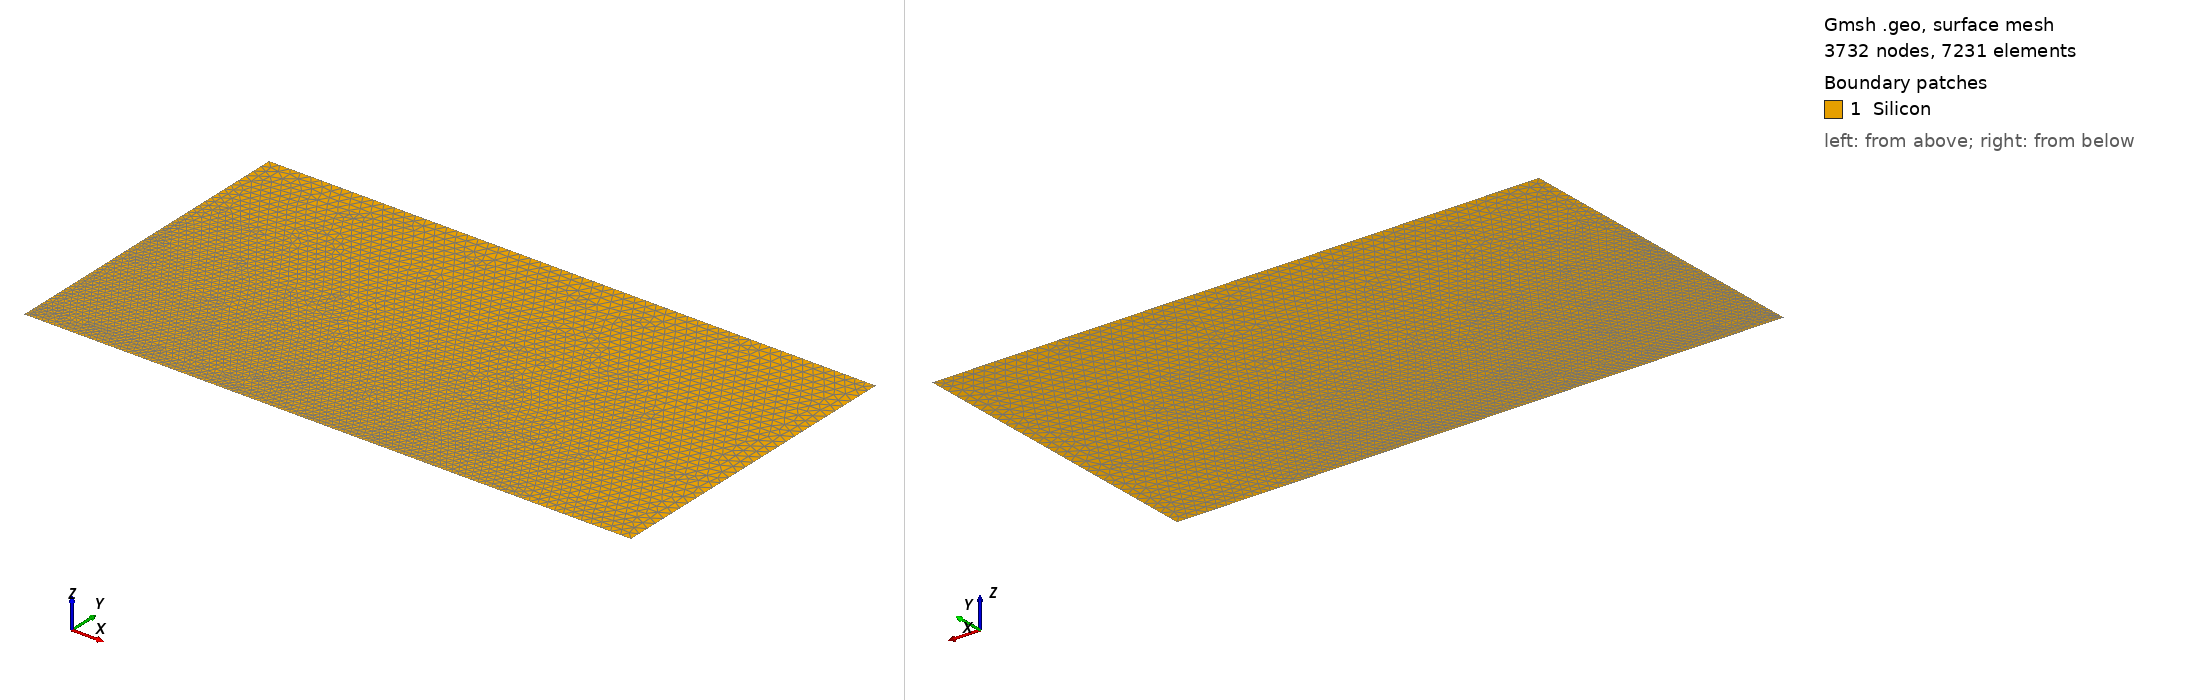

Gmsh geometry script, surface-meshed: 3732 nodes, 7231 surface elements. Boundary patches (legend numbers): 1 Silicon. Left view from above one corner, right view from below the opposite corner. Legend entries are the model's physical surfaces. The drawing asked Gmsh for element sizes between 1% and 20% of the model's largest extent; the script's own settings can give other sizes.

=== silicon_junction.geo (drawn) ===
// Generated by silicon_baseline.py from parameters.json.
// Coordinates are cm. y increases DOWN into the silicon.
// Embedded curves mark NetDoping=0; all silicon is a single region.

Point(1)={0,0,0,2.1e-05}; Point(2)={0.0038,0,0,2.1e-05};
Point(3)={0.0043,0,0,2.1e-05}; Point(4)={0.012,0,0,0.00021};
Point(5)={0.012,0.0063,0,0.00021}; Point(6)={0,0.0063,0,0.00021};
Point(10)={0,0.00030000000000000003,0,2.1e-05}; Point(11)={0.004,0.00030000000000000003,0,2.1e-05};
Line(1)={1,2}; Line(2)={2,3}; Line(3)={3,4};
Line(4)={4,5}; Line(5)={5,6}; Line(6)={6,10}; Line(7)={10,1};
Curve Loop(1)={1,2,3,4,5,6,7}; Plane Surface(1)={1};
Point(12)={0.004,0,0,2.1e-05};
Line(10)={10,11}; Circle(11)={11,12,3};
Curve{10,11} In Surface{1};
Physical Curve("anode")={1};
Physical Curve("cathode")={5};

Physical Surface("Silicon")={1};
Field[1]=Distance; Field[1].CurvesList={10,11}; Field[1].Sampling=500;
Field[2]=Threshold; Field[2].InField=1;
Field[2].SizeMin=2.1e-05; Field[2].SizeMax=0.00021;
Field[2].DistMin=7e-05; Field[2].DistMax=0.001;
Background Field=2;
Mesh.MeshSizeMin=2.1e-05; Mesh.MeshSizeMax=0.00021;
Mesh.Algorithm=5;
Mesh.MshFileVersion=2.2;
Mesh.Binary=0;
